pico-8 play session: hold ← + tap ❎, after a click and taps of 🅾, ❎, 🅾+❎, 🅾 in the second before t = 0

[t = 1 s] hold ← ~1s, tap ❎ ~2×
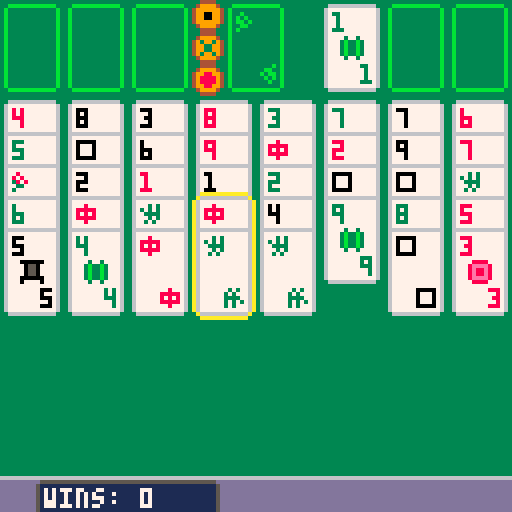
[t = 6 s] hold ← ~6s, tap ❎ ~10×
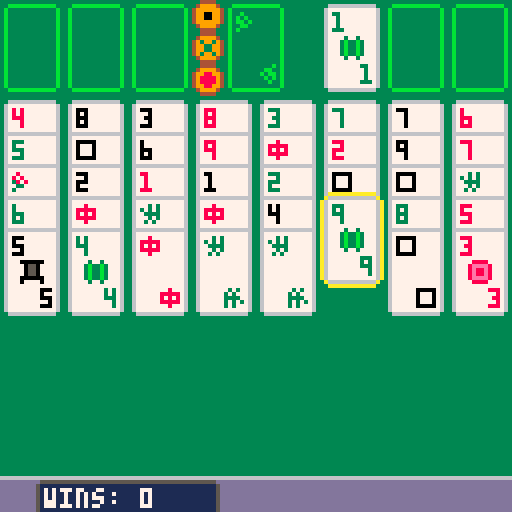
[t = 8 s] hold ← ~8s, tap ❎ ~14×
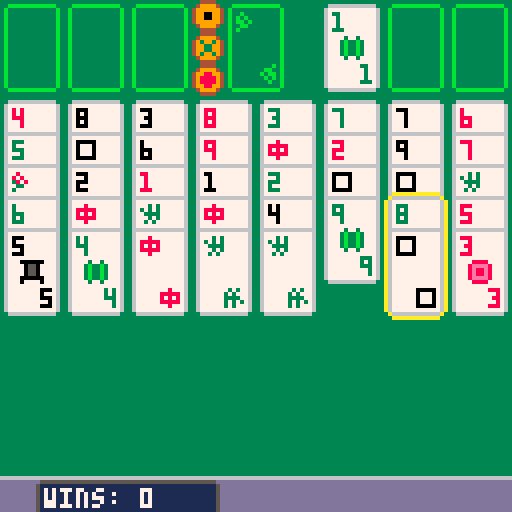

pico-8 cartridge
version 14
__lua__
--shenzhen solitaire
--zachtronics (ported by hunterx)

wins = 0;
windone = false;

cells = {};

selectpos = 9;
selectdepth = 0;
selectdrop = false;

grabpos = 1;
grabdepth = 0;

movetimer = 0;
movetimermax = 3;

function _init()
	palt(0, false);
	palt(2, true);
	
	cartdata("shenzhen");
	wins = dget(0);
	
	for loop = 1,16 do
		cells[loop] = {};
	end
	
	deck = {};
	deckpos = 9;
	deckdepth = 1;
	for loop = 1,9 do
		add(deck, loop);
		add(deck, loop + 10);
		add(deck, loop + 20);
	end
	for loop = 1,4 do
		add(deck, 0);
		add(deck, 10);
		add(deck, 20);
	end
	add(deck, 30);
	while #deck > 0 do
		index = flr(rnd(#deck)) + 1;
		cells[deckpos][deckdepth] = deck[index];
		del(deck, deck[index]);
		
		if deckpos >= 16 then
			deckpos = 9;
			deckdepth += 1;
		else
			deckpos += 1;
		end
	end
	
	music(0);
end

function _update()
	if movetimer > 0 then
		movetimer -= 1;
	end
	
	if movetimer == 0 then
		if automove() == true then
			movetimer = movetimermax;
		else
			if btnp(0) == true then
				oldinv = max(1, #cells[selectpos] - selectdepth);
				if selectpos == 1 then
					selectpos = 8;
				elseif selectpos == 9 then
					selectpos = 16;
				else
					selectpos = selectpos - 1;
				end
				if selectdrop == true then
					selectdepth = 0;
				else
					selectdepth = #cells[selectpos] - oldinv;
					selectdepth = max(0, selectdepth);
					selectdepth = min(#cells[selectpos], selectdepth);
				end
			elseif btnp(1) == true then
				oldinv = max(1, #cells[selectpos] - selectdepth);
				if selectpos == 8 then
					selectpos = 1;
				elseif selectpos == 16 then
					selectpos = 9;
				else
					selectpos = selectpos + 1;
				end
				if selectdrop == true then
					selectdepth = 0;
				else
					selectdepth = #cells[selectpos] - oldinv;
					selectdepth = max(0, selectdepth);
					selectdepth = min(#cells[selectpos], selectdepth);
				end
			elseif btnp(2) == true then
				changepos = false
				if selectpos == 4 then
					if selectdepth >= 2 then
						changepos = true;
					end
				else
					if #cells[selectpos] == 0 then
						changepos = true;
					elseif selectdepth >= #cells[selectpos] - 1 then
						changepos = true;
					elseif selectdrop == true then
						changepos = true;
					end
				end
			
				if changepos == true then
					if selectpos > 8 then
						selectpos = selectpos - 8;
					else
						selectpos = selectpos + 8;
					end
					selectdepth = 0;
				else
					selectdepth = selectdepth + 1;
				end
			elseif btnp(3) == true then
				if selectdepth == 0 then
					if selectpos > 8 then
						selectpos = selectpos - 8;
					else
						selectpos = selectpos + 8;
					end
					if #cells[selectpos] > 0 and selectdrop == false then
						selectdepth = #cells[selectpos] - 1;
					elseif selectpos == 4 then
						selectdepth = 2;
					else
						selectdepth = 0;
					end
				else
					selectdepth = selectdepth - 1;
				end
			elseif btnp(4) == true then
				if selectpos == 4 then
					if canmovedragons(selectdepth) == true then
						movedragons(selectdepth);
						selectdrop = false;
						movetimer = movetimermax;
					end
				else
					if selectdrop == true then
						if candrop(grabpos, grabdepth, selectpos) == true then
							movecards(grabpos, grabdepth, selectpos);
							selectdrop = false;
							movetimer = movetimermax;
						end
					else
						if cangrab(selectpos, selectdepth) == true then
							grabpos = selectpos;
							grabdepth = selectdepth;
							selectdrop = true;
						end
					end
				end
			elseif btnp(5) == true then
				selectdrop = false;
			end
		end
	end
	
	if haswon() == true and windone == false then
		wins += 1;
		windone = true;
		dset(0, wins);
		music(1);
	end
end

function _draw()
 map(0, 0, 0, 0, 16, 16);
 print("wins:", 11, 122, 7);
 print(wins, 35, 122, 7);
 
 if canmovedragons(0) then
 	spr(56, 48, 16);
 end
 if canmovedragons(1) then
 	spr(57, 48, 8);
 end
 if canmovedragons(2) then
 	spr(58, 48, 0);
 end
 
 for loop = 1,16 do
 	posx = loop;
 	posy = 0;
 	if loop > 8 then
 		posy = 24;
 		posx = loop - 8;
 	end
 	if posy == 0 and posx == 5 then
 		posx = 56;
 	else
 		posx = (posx - 1) * 16;
 	end
 	
 	drawcell(cells[loop], posx, posy);
 end
 
 if selectdrop == true then
 	drawselect(grabpos, grabdepth, false);
 	if selectpos == 4 then
 		drawselectbutton();
 	else
 		if selectpos <= 8 then
 			drawselect(selectpos, selectdepth, true);
 		else
 			drawselect(selectpos, -grabdepth - 1, true);
 		end
 	end
 else
 	if selectpos == 4 then
 		drawselectbutton();
 	else
 		drawselect(selectpos, selectdepth, false);
 	end
 end
end

function drawcard(cardnum, posx, posy)
	if cardnum == 31 then
		sspr(0, 32, 16, 24, posx, posy);
		return;
	end

	sspr(0, 8, 16, 24, posx, posy);
	
	suit = getsuit(cardnum);
	num = getcardnum(cardnum);
	
	if num == 0 then
		sprite = 7;
		if suit == 1 then
			sprite = 23;
		elseif suit == 2 then
			sprite = 39;
		elseif suit == 3 then
			sprite = 55;
		end
		
		spr(sprite, posx, posy);
		spr(sprite, posx + 8, posy + 16, 1, 1, true, true);
	else
		suitcolor = 8;
		sprite = 6;
		if suit == 1 then
			suitcolor = 3;
			sprite = 22;
		elseif suit == 2 then
			suitcolor = 0;
			sprite = 38;
		end
		
		print(num, posx + 3, posy + 3, suitcolor);
		spr(sprite, posx + 4, posy + 8);
		print(num, posx + 10, posy + 16, suitcolor);
	end
end

function drawcell(cell, posx, posy)
	count = 0;
	for card in all(cell) do
		drawcard(card, posx, posy + (count * 8));
		count = count + 1;
	end
end

function drawselect(pos, depth, drop)
	spritex = 16;
	spritey = 32;
	if drop == true then
		spritex = 32;
	end
	
	posx = pos;
 posy = 0;
 if posx > 8 then
 	posy = 24;
 	posx = posx - 8;
 end
 if posy == 0 and posx == 5 then
 	posx = 56;
 else
 	posx = (posx - 1) * 16;
 end
 
 if #cells[pos] > 0 then
 	posy = posy + ((#cells[pos] - max(depth, -1) - 1) * 8);
 end
 
 sspr(spritex, spritey, 16, 8, posx, posy);
 truedepth = depth;
 if truedepth < 0 then
 	truedepth = abs(depth) - 1;
 end
 for loop = 0,truedepth do
 	posy = posy + 8;
 	sspr(spritex, spritey + 8, 16, 8, posx, posy);
 end
 posy = posy + 8;
 sspr(spritex, spritey + 16, 16, 8, posx, posy);
end

function drawselectbutton()
	sprite = 70;
	if selectdrop == true then
		sprite = 71;
	end
	
	spr(sprite, 48, 16 - (selectdepth * 8));
end

function getselection(pos, depth)
	output = {};
	for loop = 1,depth+1 do
		index = #cells[pos] - (depth + 1) + loop;
		output[loop] = cells[pos][index];
	end
	return output;
end

function cangrab(pos, depth)
	selection = getselection(pos, depth);
	lastsuit = -1;
	lastnum = -1;
	first = true;
	
	if #selection == 0 then
		return false;
	elseif pos >= 5 and pos <= 8 then
		return false;
	end
	
	for card in all(selection) do
		suit = getsuit(card);
		num = getcardnum(card);
		if card == 31 then
			return false;
		elseif first == false then
			if suit == lastsuit then
				return false;
			elseif num == 0 then
				return false;
			elseif num != lastnum - 1 then
				return false;
			end
		end
		lastsuit = suit;
		lastnum = num;
		first = false;
	end
	
	return true;
end

function candrop(grabpos, grabdepth, droppos)
	grabcard = cells[grabpos][#cells[grabpos] - grabdepth];
	if grabcard == nil then
		return false;
	end

	if droppos >= 1 and droppos <= 3 then
		if #cells[droppos] == 0 and grabdepth == 0 then
			return true;
		else
			return false;
		end
	elseif droppos >= 4 and droppos <= 5 then
		return false;
	elseif droppos >= 6 and droppos <= 8 then
		if grabdepth == 0 then
			if #cells[droppos] == 0 then
				if getcardnum(grabcard) == 1 then
					return true;
				end
			else
				dropcard = cells[droppos][#cells[droppos]];
				if getsuit(grabcard) == getsuit(dropcard)
				and getcardnum(grabcard) != 0
				and getcardnum(grabcard) == getcardnum(dropcard) + 1 then
					return true;
				end
			end
		end
		return false;
	else
		if #cells[droppos] == 0 then
			return true;
		else
			dropcard = cells[droppos][#cells[droppos]];
			if getsuit(grabcard) != getsuit(dropcard)
			and getcardnum(grabcard) != 0
			and getcardnum(grabcard) == getcardnum(dropcard) - 1 then
				return true;
			end
		end
		return false;
	end
	return false;
end

function getsuit(card)
	if card >= 30 then
		return 3;
	elseif card >= 20 then
		return 2;
	elseif card >= 10 then
		return 1;
	else
		return 0;
	end
end

function getcardnum(card)
	suit = getsuit(card);
	return card - (suit * 10);
end

function movecards(grabpos, grabdepth, droppos)
	if droppos <= 8 then
		cells[droppos][1] = cells[grabpos][#cells[grabpos]];
		for loop = #cells[grabpos],#cells[grabpos]-grabdepth do
			cells[grabpos][loop] = nil;
		end
	else
		for loop = #cells[grabpos]-grabdepth,#cells[grabpos] do
			add(cells[droppos],cells[grabpos][loop]);
			cells[grabpos][loop] = nil;
		end
	end
	sfx(0, 1);
end

function canmovedragons(suit)
	count = 0;
	for loop = 1,16 do
		if #cells[loop] > 0 then
			if cells[loop][#cells[loop]] == suit * 10 then
				count += 1;
			end
		end
	end
	
	if count >= 4 then
		for loop = 1,3 do
			if #cells[loop] == 0 then
				return true;
			elseif cells[loop][#cells[loop]] == suit * 10 then
				return true;
			end
		end
		return false;
	else
		return false;
	end
end

function movedragons(suit)
	moveto = 0;
	
	for loop = 1,3 do
		if #cells[loop] > 0 then
			if cells[loop][#cells[loop]] == suit * 10 then
				if moveto == 0 then
					moveto = loop;
				end
			end
		end
	end
	if moveto == 0 then
		for loop = 1,3 do
			if #cells[loop] == 0 then
				if moveto == 0 then
					moveto = loop;
				end
			end
		end
	end
	
	for loop = 1,16 do
		if #cells[loop] != 0 then
			if cells[loop][#cells[loop]] == suit * 10 then
				cells[loop][#cells[loop]] = nil;
			end
		end
	end
	
	cells[moveto] = {31};
	sfx(0, 1);
end

function haswon()
	for loop = 9,16 do
		if #cells[loop] > 0 then
			return false;
		end
	end
	return true;
end

function automove()
	minfval = -1;
	for loop = 6,8 do
		val = 0;
		if #cells[loop] > 0 then
			card = cells[loop][#cells[loop]];
			val = getcardnum(card);
		end
		if minfval == -1 then
			minfval = val;
		elseif val < minfval then
			minfval = val;
		end
	end
	
	for loop = 1,16 do
		if loop < 4 or loop > 8 then
			if #cells[loop] > 0 then
				card = cells[loop][#cells[loop]];
				cardnum = getcardnum(card);
				suit = getsuit(card);
				if card == 30 then
					movecards(loop, 0, 5);
					return true;
				elseif cardnum == minfval + 1 and card != 31 then
					for loop2 = 6,8 do
						if #cells[loop2] > 0 then
							card2 = cells[loop2][#cells[loop2]];
							suit2 = getsuit(card2);
							if suit2 == suit then
								movecards(loop, 0, loop2);
								return true;
							end
						end
					end
					for loop2 = 6,8 do
					 if #cells[loop2] == 0 then
					 	movecards(loop, 0, loop2);
					 	return true;
					 end
					end
				end
			end
		end
	end
	
	return false;
end
__gfx__
22222222333333333344443300000000333333333333b3b322222222222222223333333300000000000000000000000000000000000000000000000000000000
2222222233333333349999430000000033bbbbbb33bb33b322888822222222223333333300000000000000000000000000000000000000000000000000000000
222222223333333349999994000000003b3333333b3bb3b328eeee82222222223333333300000000000000000000000000000000000000000000000000000000
222222223333333349999994000000003b33b33333b3b3b328e88e82222228223333333300000000000000000000000000000000000000000000000000000000
222222223333333349999994000000003b3b3b33333b33b328e88e82222888883333333300000000000000000000000000000000000000000000000000000000
222222223333333349999994000000003b3bb3b3333333b328eeee82222828283333333300000000000000000000000000000000000000000000000000000000
222222223333333334999943000000003b33bb33bbbbbb3322888822222888883333333300000000000000000000000000000000000000000000000000000000
222222223333333333444433000000003b3b33333333333322222222222228226666666600000000000000000000000000000000000000000000000000000000
2222222222222222333333333333333333333333333333332222222222222222dddddddddd55555555555555555555dd00000000000000000000000000000000
226666666666662233b3b3b3b3b3b33333bbbbbbbbbbbb332232232222222222ddddddddd5111111111111111111115d00000000000000000000000000000000
26777777777777623b333333333333333b333333333333b323b33b3222222222ddddddddd5111111111111111111115d00000000000000000000000000000000
267777777777776233333333333333b33b333333333333b323b33b3222222323ddddddddd5111111111111111111115d00000000000000000000000000000000
26777777777777623b333333333333333b333333333333b323b33b3222232323ddddddddd5111111111111111111115d00000000000000000000000000000000
267777777777776233333333333333b33b333333333333b323b33b3222223333ddddddddd5111111111111111111115d00000000000000000000000000000000
26777777777777623b333333333333333b333333333333b32232232222222323ddddddddd5111111111111111111115d00000000000000000000000000000000
267777777777776233333333333333b33b333333333333b32222222222223232ddddddddd5111111111111111111115d00000000000000000000000000000000
26777777777777623b333333333333333b333333333333b322222222222222223344443333444433334444330000000000000000000000000000000000000000
267777777777776233333333333333b33b333333333333b320000002222222223499994334999943349999430000000000000000000000000000000000000000
26777777777777623b333333333333333b333333333333b322055022222222224998899449399394499999940000000000000000000000000000000000000000
267777777777776233333333333333b33b333333333333b322055022222000004988889449933994499009940000000000000000000000000000000000000000
26777777777777623b333333333333333b333333333333b322055022222022204988889449933994499009940000000000000000000000000000000000000000
267777777777776233333333333333b33b333333333333b320000002222022204998899449399394499999940000000000000000000000000000000000000000
26777777777777623b333333333333333b333333333333b320222202222022203499994334999943349999430000000000000000000000000000000000000000
267777777777776233333333333333b33b333333333333b322222222222000003344443333444433334444330000000000000000000000000000000000000000
26777777777777623b333333333333333b333333333333b300000000222222223344443333444433334444330000000000000000000000000000000000000000
267777777777776233333333333333b33b333333333333b3000000002222222234ffff4334ffff4334ffff430000000000000000000000000000000000000000
26777777777777623b333333333333333b333333333333b300000000222222224ffeeff44fbffbf44ffffff40000000000000000000000000000000000000000
267777777777776233333333333333b33b333333333333b300000000222282224feeeef44ffbbff44ff55ff40000000000000000000000000000000000000000
26777777777777623b333333333333333b333333333333b300000000222828224feeeef44ffbbff44ff55ff40000000000000000000000000000000000000000
267777777777776233333333333333b33b333333333333b300000000222382824ffeeff44fbffbf44ffffff40000000000000000000000000000000000000000
2266666666666622333b3b3b3b3b3b3333bbbbbbbbbbbb33000000002222332234ffff4334ffff4334ffff430000000000000000000000000000000000000000
22222222222222223333333333333333333333333333333300000000222322223344443333444433334444330000000000000000000000000000000000000000
222222222222222222aaaaaaaaaaaa2222cccccccccccc222aaaaaa22cccccc20000000000000000000000000000000000000000000000000000000000000000
22444444444444222a222222222222a22c222222222222c2a222222ac222222c0000000000000000000000000000000000000000000000000000000000000000
24ffffffffffff42a22222222222222ac22222222222222ca222222ac222222c0000000000000000000000000000000000000000000000000000000000000000
24ff44444444ff42a22222222222222ac22222222222222ca222222ac222222c0000000000000000000000000000000000000000000000000000000000000000
24f44f4f4f4f4f42a22222222222222ac22222222222222ca222222ac222222c0000000000000000000000000000000000000000000000000000000000000000
24f4f4f4f4f44f42a22222222222222ac22222222222222ca222222ac222222c0000000000000000000000000000000000000000000000000000000000000000
24f44f4f4f4f4f42a22222222222222ac22222222222222ca222222ac222222c0000000000000000000000000000000000000000000000000000000000000000
24f4f4f4f4f44f42a22222222222222ac22222222222222c2aaaaaa22cccccc20000000000000000000000000000000000000000000000000000000000000000
24f44f4f4f4f4f42a22222222222222ac22222222222222c00000000000000000000000000000000000000000000000000000000000000000000000000000000
24f4f4f4f4f44f42a22222222222222ac22222222222222c00000000000000000000000000000000000000000000000000000000000000000000000000000000
24f44f4f4f4f4f42a22222222222222ac22222222222222c00000000000000000000000000000000000000000000000000000000000000000000000000000000
24f4f4f4f4f44f42a22222222222222ac22222222222222c00000000000000000000000000000000000000000000000000000000000000000000000000000000
24f44f4f4f4f4f42a22222222222222ac22222222222222c00000000000000000000000000000000000000000000000000000000000000000000000000000000
24f4f4f4f4f44f42a22222222222222ac22222222222222c00000000000000000000000000000000000000000000000000000000000000000000000000000000
24f44f4f4f4f4f42a22222222222222ac22222222222222c00000000000000000000000000000000000000000000000000000000000000000000000000000000
24f4f4f4f4f44f42a22222222222222ac22222222222222c00000000000000000000000000000000000000000000000000000000000000000000000000000000
24f44f4f4f4f4f42a22222222222222ac22222222222222c00000000000000000000000000000000000000000000000000000000000000000000000000000000
24f4f4f4f4f44f42a22222222222222ac22222222222222c00000000000000000000000000000000000000000000000000000000000000000000000000000000
24f44f4f4f4f4f42a22222222222222ac22222222222222c00000000000000000000000000000000000000000000000000000000000000000000000000000000
24f4f4f4f4f44f42a22222222222222ac22222222222222c00000000000000000000000000000000000000000000000000000000000000000000000000000000
24ff44444444ff42a22222222222222ac22222222222222c00000000000000000000000000000000000000000000000000000000000000000000000000000000
24ffffffffffff42a22222222222222ac22222222222222c00000000000000000000000000000000000000000000000000000000000000000000000000000000
22444444444444222a222222222222a22c222222222222c200000000000000000000000000000000000000000000000000000000000000000000000000000000
222222222222222222aaaaaaaaaaaa2222cccccccccccc2200000000000000000000000000000000000000000000000000000000000000000000000000000000
00000000000000000000000000000000000000000000000000000000000000000000000000000000000000000000000000000000000000000000000000000000
00000000000000000000000000000000000000000000000000000000000000000000000000000000000000000000000000000000000000000000000000000000
00000000000000000000000000000000000000000000000000000000000000000000000000000000000000000000000000000000000000000000000000000000
00000000000000000000000000000000000000000000000000000000000000000000000000000000000000000000000000000000000000000000000000000000
00000000000000000000000000000000000000000000000000000000000000000000000000000000000000000000000000000000000000000000000000000000
00000000000000000000000000000000000000000000000000000000000000000000000000000000000000000000000000000000000000000000000000000000
00000000000000000000000000000000000000000000000000000000000000000000000000000000000000000000000000000000000000000000000000000000
00000000000000000000000000000000000000000000000000000000000000000000000000000000000000000000000000000000000000000000000000000000
00000000000000000000000000000000000000000000000000000000000000000000000000000000000000000000000000000000000000000000000000000000
00000000000000000000000000000000000000000000000000000000000000000000000000000000000000000000000000000000000000000000000000000000
00000000000000000000000000000000000000000000000000000000000000000000000000000000000000000000000000000000000000000000000000000000
00000000000000000000000000000000000000000000000000000000000000000000000000000000000000000000000000000000000000000000000000000000
00000000000000000000000000000000000000000000000000000000000000000000000000000000000000000000000000000000000000000000000000000000
00000000000000000000000000000000000000000000000000000000000000000000000000000000000000000000000000000000000000000000000000000000
00000000000000000000000000000000000000000000000000000000000000000000000000000000000000000000000000000000000000000000000000000000
00000000000000000000000000000000000000000000000000000000000000000000000000000000000000000000000000000000000000000000000000000000
00000000000000000000000000000000000000000000000000000000000000000000000000000000000000000000000000000000000000000000000000000000
00000000000000000000000000000000000000000000000000000000000000000000000000000000000000000000000000000000000000000000000000000000
00000000000000000000000000000000000000000000000000000000000000000000000000000000000000000000000000000000000000000000000000000000
00000000000000000000000000000000000000000000000000000000000000000000000000000000000000000000000000000000000000000000000000000000
00000000000000000000000000000000000000000000000000000000000000000000000000000000000000000000000000000000000000000000000000000000
00000000000000000000000000000000000000000000000000000000000000000000000000000000000000000000000000000000000000000000000000000000
00000000000000000000000000000000000000000000000000000000000000000000000000000000000000000000000000000000000000000000000000000000
00000000000000000000000000000000000000000000000000000000000000000000000000000000000000000000000000000000000000000000000000000000
00000000000000000000000000000000000000000000000000000000000000000000000000000000000000000000000000000000000000000000000000000000
00000000000000000000000000000000000000000000000000000000000000000000000000000000000000000000000000000000000000000000000000000000
00000000000000000000000000000000000000000000000000000000000000000000000000000000000000000000000000000000000000000000000000000000
00000000000000000000000000000000000000000000000000000000000000000000000000000000000000000000000000000000000000000000000000000000
00000000000000000000000000000000000000000000000000000000000000000000000000000000000000000000000000000000000000000000000000000000
00000000000000000000000000000000000000000000000000000000000000000000000000000000000000000000000000000000000000000000000000000000
00000000000000000000000000000000000000000000000000000000000000000000000000000000000000000000000000000000000000000000000000000000
00000000000000000000000000000000000000000000000000000000000000000000000000000000000000000000000000000000000000000000000000000000
00000000000000000000000000000000000000000000000000000000000000000000000000000000000000000000000000000000000000000000000000000000
00000000000000000000000000000000000000000000000000000000000000000000000000000000000000000000000000000000000000000000000000000000
00000000000000000000000000000000000000000000000000000000000000000000000000000000000000000000000000000000000000000000000000000000
00000000000000000000000000000000000000000000000000000000000000000000000000000000000000000000000000000000000000000000000000000000
00000000000000000000000000000000000000000000000000000000000000000000000000000000000000000000000000000000000000000000000000000000
00000000000000000000000000000000000000000000000000000000000000000000000000000000000000000000000000000000000000000000000000000000
00000000000000000000000000000000000000000000000000000000000000000000000000000000000000000000000000000000000000000000000000000000
00000000000000000000000000000000000000000000000000000000000000000000000000000000000000000000000000000000000000000000000000000000
00000000000000000000000000000000000000000000000000000000000000000000000000000000000000000000000000000000000000000000000000000000
00000000000000000000000000000000000000000000000000000000000000000000000000000000000000000000000000000000000000000000000000000000
00000000000000000000000000000000000000000000000000000000000000000000000000000000000000000000000000000000000000000000000000000000
00000000000000000000000000000000000000000000000000000000000000000000000000000000000000000000000000000000000000000000000000000000
00000000000000000000000000000000000000000000000000000000000000000000000000000000000000000000000000000000000000000000000000000000
00000000000000000000000000000000000000000000000000000000000000000000000000000000000000000000000000000000000000000000000000000000
00000000000000000000000000000000000000000000000000000000000000000000000000000000000000000000000000000000000000000000000000000000
00000000000000000000000000000000000000000000000000000000000000000000000000000000000000000000000000000000000000000000000000000000
00000000000000000000000000000000000000000000000000000000000000000000000000000000000000000000000000000000000000000000000000000000
00000000000000000000000000000000000000000000000000000000000000000000000000000000000000000000000000000000000000000000000000000000
00000000000000000000000000000000000000000000000000000000000000000000000000000000000000000000000000000000000000000000000000000000
00000000000000000000000000000000000000000000000000000000000000000000000000000000000000000000000000000000000000000000000000000000
00000000000000000000000000000000000000000000000000000000000000000000000000000000000000000000000000000000000000000000000000000000
00000000000000000000000000000000000000000000000000000000000000000000000000000000000000000000000000000000000000000000000000000000
00000000000000000000000000000000000000000000000000000000000000000000000000000000000000000000000000000000000000000000000000000000
00000000000000000000000000000000000000000000000000000000000000000000000000000000000000000000000000000000000000000000000000000000
00000000000000000000000000000000000000000000000000000000000000000000000000000000000000000000000000000000000000000000000000000000
00000000000000000000000000000000000000000000000000000000000000000000000000000000000000000000000000000000000000000000000000000000
00000000000000000000000000000000000000000000000000000000000000000000000000000000000000000000000000000000000000000000000000000000
00000000000000000000000000000000000000000000000000000000000000000000000000000000000000000000000000000000000000000000000000000000
00000000000000000000000000000000000000000000000000000000000000000000000000000000000000000000000000000000000000000000000000000000
00000000000000000000000000000000000000000000000000000000000000000000000000000000000000000000000000000000000000000000000000000000
00000000000000000000000000000000000000000000000000000000000000000000000000000000000000000000000000000000000000000000000000000000
00000000000000000000000000000000000000000000000000000000000000000000000000000000000000000000000000000000000000000000000000000000
00000000000000000000000000000000000000000000000000000000000000000000000000000000000000000000000000000000000000000000000000000000
00000000000000000000000000000000000000000000000000000000000000000000000000000000000000000000000000000000000000000000000000000000
00000000000000000000000000000000000000000000000000000000000000000000000000000000000000000000000000000000000000000000000000000000
00000000000000000000000000000000000000000000000000000000000000000000000000000000000000000000000000000000000000000000000000000000
00000000000000000000000000000000000000000000000000000000000000000000000000000000000000000000000000000000000000000000000000000000
00000000000000000000000000000000000000000000000000000000000000000000000000000000000000000000000000000000000000000000000000000000
00000000000000000000000000000000000000000000000000000000000000000000000000000000000000000000000000000000000000000000000000000000
00000000000000000000000000000000000000000000000000000000000000000000000000000000000000000000000000000000000000000000000000000000
__gff__
0000000000000000000000000000000000000000000000000000000000000000000000000000000000000000000000000000000000000000000000000000000000000000000000000000000000000000000000000000000000000000000000000000000000000000000000000000000000000000000000000000000000000000
0000000000000000000000000000000000000000000000000000000000000000000000000000000000000000000000000000000000000000000000000000000000000000000000000000000000000000000000000000000000000000000000000000000000000000000000000000000000000000000000000000000000000000
__map__
1415141514152a04150114151415141500000000000000000000000000000000000000000000000000000000000000000000000000000000000000000000000000000000000000000000000000000000000000000000000000000000000000000000000000000000000000000000000000000000000000000000000000000000
2425242524252924250124252425242500000000000000000000000000000000000000000000000000000000000000000000000000000000000000000000000000000000000000000000000000000000000000000000000000000000000000000000000000000000000000000000000000000000000000000000000000000000
3435343534352834050134353435343500000000000000000000000000000000000000000000000000000000000000000000000000000000000000000000000000000000000000000000000000000000000000000000000000000000000000000000000000000000000000000000000000000000000000000000000000000000
1213121312131213121312131213121300000000000000000000000000000000000000000000000000000000000000000000000000000000000000000000000000000000000000000000000000000000000000000000000000000000000000000000000000000000000000000000000000000000000000000000000000000000
2223222322232223222322232223222300000000000000000000000000000000000000000000000000000000000000000000000000000000000000000000000000000000000000000000000000000000000000000000000000000000000000000000000000000000000000000000000000000000000000000000000000000000
3233323332333233323332333233323300000000000000000000000000000000000000000000000000000000000000000000000000000000000000000000000000000000000000000000000000000000000000000000000000000000000000000000000000000000000000000000000000000000000000000000000000000000
0101010101010101010101010101010100000000000000000000000000000000000000000000000000000000000000000000000000000000000000000000000000000000000000000000000000000000000000000000000000000000000000000000000000000000000000000000000000000000000000000000000000000000
0101010101010101010101010101010100000000000000000000000000000000000000000000000000000000000000000000000000000000000000000000000000000000000000000000000000000000000000000000000000000000000000000000000000000000000000000000000000000000000000000000000000000000
0101010101010101010101010101010100000000000000000000000000000000000000000000000000000000000000000000000000000000000000000000000000000000000000000000000000000000000000000000000000000000000000000000000000000000000000000000000000000000000000000000000000000000
0101010101010101010101010101010100000000000000000000000000000000000000000000000000000000000000000000000000000000000000000000000000000000000000000000000000000000000000000000000000000000000000000000000000000000000000000000000000000000000000000000000000000000
0101010101010101010101010101010100000000000000000000000000000000000000000000000000000000000000000000000000000000000000000000000000000000000000000000000000000000000000000000000000000000000000000000000000000000000000000000000000000000000000000000000000000000
0101010101010101010101010101010100000000000000000000000000000000000000000000000000000000000000000000000000000000000000000000000000000000000000000000000000000000000000000000000000000000000000000000000000000000000000000000000000000000000000000000000000000000
0101010101010101010101010101010100000000000000000000000000000000000000000000000000000000000000000000000000000000000000000000000000000000000000000000000000000000000000000000000000000000000000000000000000000000000000000000000000000000000000000000000000000000
0101010101010101010101010101010100000000000000000000000000000000000000000000000000000000000000000000000000000000000000000000000000000000000000000000000000000000000000000000000000000000000000000000000000000000000000000000000000000000000000000000000000000000
0808080808080808080808080808080800000000000000000000000000000000000000000000000000000000000000000000000000000000000000000000000000000000000000000000000000000000000000000000000000000000000000000000000000000000000000000000000000000000000000000000000000000000
18191a1a1a1a1b18181818181818181800000000000000000000000000000000000000000000000000000000000000000000000000000000000000000000000000000000000000000000000000000000000000000000000000000000000000000000000000000000000000000000000000000000000000000000000000000000
0000000000000000000000000000000000000000000000000000000000000000000000000000000000000000000000000000000000000000000000000000000000000000000000000000000000000000000000000000000000000000000000000000000000000000000000000000000000000000000000000000000000000000
0000000000000000000000000000000000000000000000000000000000000000000000000000000000000000000000000000000000000000000000000000000000000000000000000000000000000000000000000000000000000000000000000000000000000000000000000000000000000000000000000000000000000000
0000000000000000000000000000000000000000000000000000000000000000000000000000000000000000000000000000000000000000000000000000000000000000000000000000000000000000000000000000000000000000000000000000000000000000000000000000000000000000000000000000000000000000
0000000000000000000000000000000000000000000000000000000000000000000000000000000000000000000000000000000000000000000000000000000000000000000000000000000000000000000000000000000000000000000000000000000000000000000000000000000000000000000000000000000000000000
0000000000000000000000000000000000000000000000000000000000000000000000000000000000000000000000000000000000000000000000000000000000000000000000000000000000000000000000000000000000000000000000000000000000000000000000000000000000000000000000000000000000000000
0000000000000000000000000000000000000000000000000000000000000000000000000000000000000000000000000000000000000000000000000000000000000000000000000000000000000000000000000000000000000000000000000000000000000000000000000000000000000000000000000000000000000000
0000000000000000000000000000000000000000000000000000000000000000000000000000000000000000000000000000000000000000000000000000000000000000000000000000000000000000000000000000000000000000000000000000000000000000000000000000000000000000000000000000000000000000
0000000000000000000000000000000000000000000000000000000000000000000000000000000000000000000000000000000000000000000000000000000000000000000000000000000000000000000000000000000000000000000000000000000000000000000000000000000000000000000000000000000000000000
0000000000000000000000000000000000000000000000000000000000000000000000000000000000000000000000000000000000000000000000000000000000000000000000000000000000000000000000000000000000000000000000000000000000000000000000000000000000000000000000000000000000000000
0000000000000000000000000000000000000000000000000000000000000000000000000000000000000000000000000000000000000000000000000000000000000000000000000000000000000000000000000000000000000000000000000000000000000000000000000000000000000000000000000000000000000000
0000000000000000000000000000000000000000000000000000000000000000000000000000000000000000000000000000000000000000000000000000000000000000000000000000000000000000000000000000000000000000000000000000000000000000000000000000000000000000000000000000000000000000
0000000000000000000000000000000000000000000000000000000000000000000000000000000000000000000000000000000000000000000000000000000000000000000000000000000000000000000000000000000000000000000000000000000000000000000000000000000000000000000000000000000000000000
0000000000000000000000000000000000000000000000000000000000000000000000000000000000000000000000000000000000000000000000000000000000000000000000000000000000000000000000000000000000000000000000000000000000000000000000000000000000000000000000000000000000000000
0000000000000000000000000000000000000000000000000000000000000000000000000000000000000000000000000000000000000000000000000000000000000000000000000000000000000000000000000000000000000000000000000000000000000000000000000000000000000000000000000000000000000000
0000000000000000000000000000000000000000000000000000000000000000000000000000000000000000000000000000000000000000000000000000000000000000000000000000000000000000000000000000000000000000000000000000000000000000000000000000000000000000000000000000000000000000
0000000000000000000000000000000000000000000000000000000000000000000000000000000000000000000000000000000000000000000000000000000000000000000000000000000000000000000000000000000000000000000000000000000000000000000000000000000000000000000000000000000000000000
